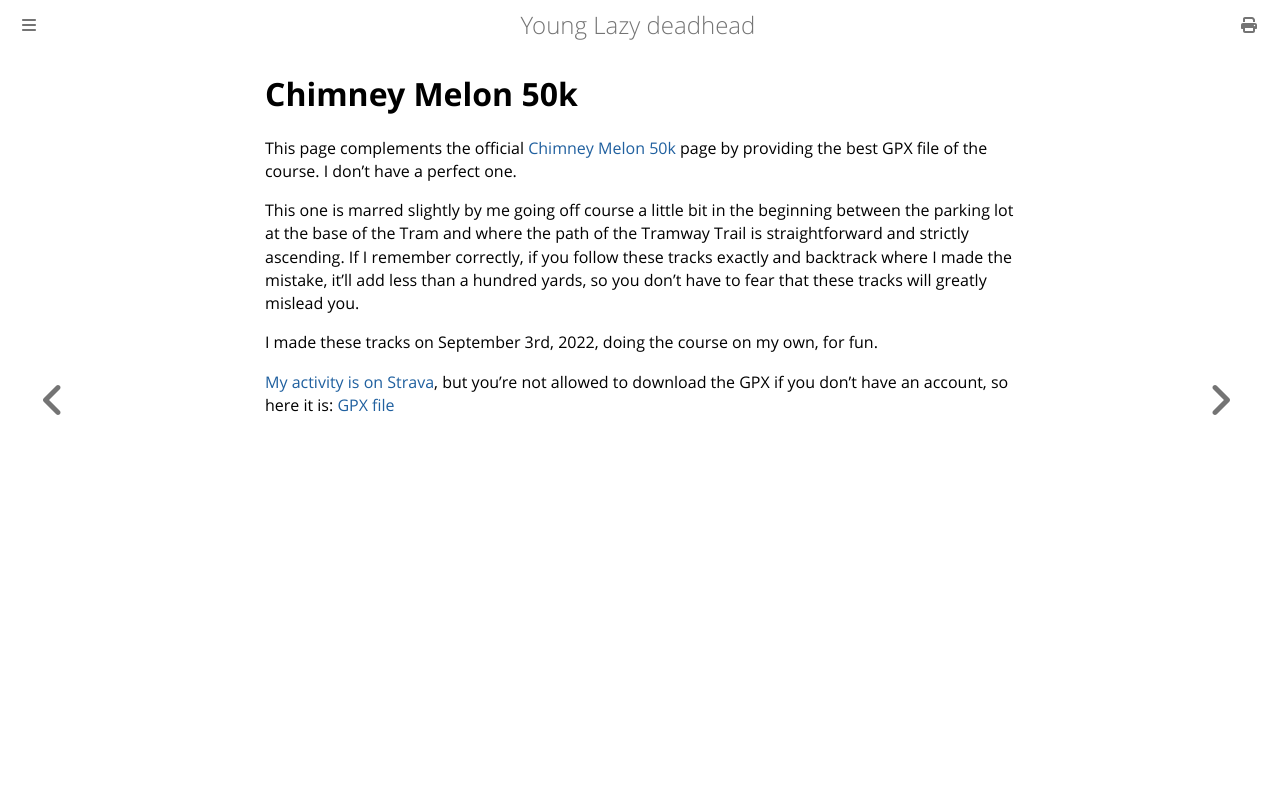

repository: ctm/yld · page: running/direct/chimney_melon_50k.html · generator: mdbook

# Chimney Melon 50k

This page complements the official [Chimney Melon
50k](https://newmexicofa50k.wordpress.com/chimney-melon-50k/) page by
providing the best GPX file of the course.  I don't have a perfect one.

This one is marred slightly by me going off course a little bit in the
beginning between the parking lot at the base of the Tram and where
the path of the Tramway Trail is straightforward and strictly ascending.
If I remember correctly, if you follow these tracks exactly and backtrack
where I made the mistake, it'll add less than a hundred yards, so you
don't have to fear that these tracks will greatly mislead you.

I made these tracks on September 3rd, 2022, doing the course on my
own, for fun.

[My activity is on
Strava](https://www.strava.com/activities/7750124403), but you're not
allowed to download the GPX if you don't have an account, so here it
is: [GPX file](chimney_melon_50k/Chimney_Melon_50k_course.gpx)
